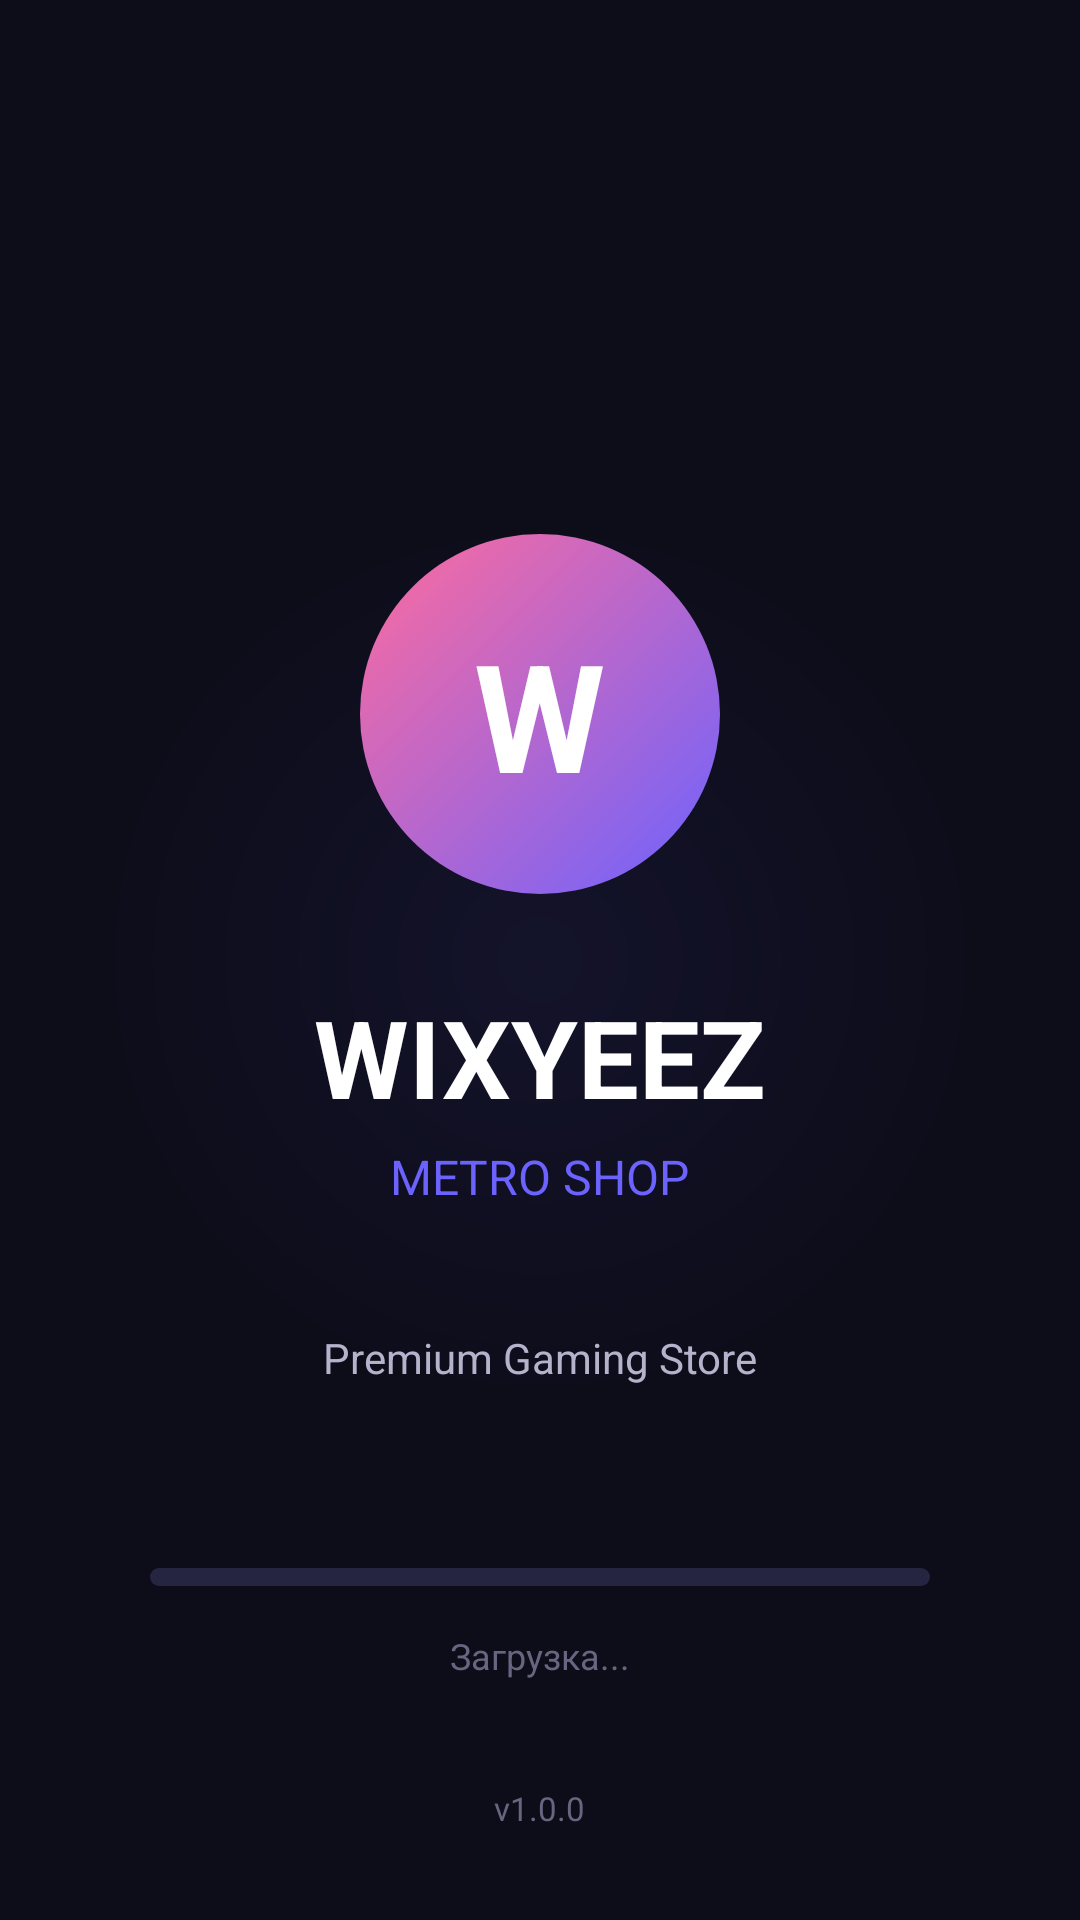

Write the Android layout XML for this screen, with the resource values it uses.
<!-- AndroidManifest.xml: activity theme SplashTheme -->
<!-- res/layout/activity_splash.xml -->
<?xml version="1.0" encoding="utf-8"?>
<RelativeLayout xmlns:android="http://schemas.android.com/apk/res/android"
    android:layout_width="match_parent"
    android:layout_height="match_parent"
    android:background="@color/bg_dark">

    <View
        android:id="@+id/glowView"
        android:layout_width="300dp"
        android:layout_height="300dp"
        android:layout_centerInParent="true"
        android:background="@drawable/glow_bg"
        android:alpha="0.3"/>

    <LinearLayout
        android:layout_width="wrap_content"
        android:layout_height="wrap_content"
        android:layout_centerInParent="true"
        android:orientation="vertical"
        android:gravity="center">

        <FrameLayout
            android:id="@+id/logoFrame"
            android:layout_width="120dp"
            android:layout_height="120dp"
            android:background="@drawable/logo_bg">

            <TextView
                android:layout_width="wrap_content"
                android:layout_height="wrap_content"
                android:layout_gravity="center"
                android:text="W"
                android:textColor="#FFFFFF"
                android:textSize="50sp"
                android:textStyle="bold"/>
        </FrameLayout>

        <TextView
            android:layout_width="wrap_content"
            android:layout_height="wrap_content"
            android:layout_marginTop="30dp"
            android:text="WIXYEEZ"
            android:textColor="#FFFFFF"
            android:textSize="36sp"
            android:textStyle="bold"/>

        <TextView
            android:layout_width="wrap_content"
            android:layout_height="wrap_content"
            android:layout_marginTop="5dp"
            android:text="METRO SHOP"
            android:textColor="@color/purple_primary"
            android:textSize="16sp"/>

        <TextView
            android:layout_width="wrap_content"
            android:layout_height="wrap_content"
            android:layout_marginTop="40dp"
            android:text="Premium Gaming Store"
            android:textColor="@color/text_secondary"
            android:textSize="14sp"/>
    </LinearLayout>

    <LinearLayout
        android:layout_width="match_parent"
        android:layout_height="wrap_content"
        android:layout_alignParentBottom="true"
        android:layout_marginBottom="80dp"
        android:layout_marginStart="50dp"
        android:layout_marginEnd="50dp"
        android:orientation="vertical"
        android:gravity="center">

        <ProgressBar
            android:id="@+id/progressBar"
            style="?android:attr/progressBarStyleHorizontal"
            android:layout_width="match_parent"
            android:layout_height="6dp"
            android:max="100"
            android:progress="0"
            android:progressDrawable="@drawable/progress_bg"/>

        <TextView
            android:id="@+id/loadingText"
            android:layout_width="wrap_content"
            android:layout_height="wrap_content"
            android:layout_marginTop="15dp"
            android:text="Загрузка..."
            android:textColor="@color/text_hint"
            android:textSize="12sp"/>
    </LinearLayout>

    <TextView
        android:layout_width="wrap_content"
        android:layout_height="wrap_content"
        android:layout_alignParentBottom="true"
        android:layout_centerHorizontal="true"
        android:layout_marginBottom="30dp"
        android:text="v1.0.0"
        android:textColor="@color/text_hint"
        android:textSize="11sp"/>

</RelativeLayout>
<!-- resources referenced by this layout -->
<resources>
  <color name="bg_dark">#0D0D1A</color>
  <color name="purple_primary">#6C63FF</color>
  <color name="text_hint">#666680</color>
  <color name="text_secondary">#B3B3CC</color>
  <!-- drawable glow_bg (drawable) -->
  <?xml version="1.0" encoding="utf-8"?>
  <shape xmlns:android="http://schemas.android.com/apk/res/android"
  android:shape="oval">
  <gradient
  android:type="radial"
  android:gradientRadius="150dp"
  android:startColor="#406C63FF"
  android:endColor="#00000000"/>
  </shape>
  <!-- drawable logo_bg (drawable) -->
  <?xml version="1.0" encoding="utf-8"?>
  <shape xmlns:android="http://schemas.android.com/apk/res/android"
  android:shape="oval">
  <gradient
  android:startColor="#6C63FF"
  android:endColor="#FF6B9D"
  android:angle="135"/>
  </shape>
  <!-- drawable progress_bg (drawable) -->
  <?xml version="1.0" encoding="utf-8"?>
  <layer-list xmlns:android="http://schemas.android.com/apk/res/android">
  <item android:id="@android:id/background">
  <shape android:shape="rectangle">
  <corners android:radius="10dp"/>
  <solid android:color="#252542"/>
  </shape>
  </item>
  <item android:id="@android:id/progress">
  <clip>
  <shape android:shape="rectangle">
  <corners android:radius="10dp"/>
  <gradient
  android:startColor="#6C63FF"
  android:endColor="#FF6B9D"
  android:angle="0"/>
  </shape>
  </clip>
  </item>
  </layer-list>
  <style name="SplashTheme" parent="AppTheme">
  <item name="android:windowBackground">@drawable/splash_background</item>
  </style>
  <style name="AppTheme" parent="android:Theme.Material.NoActionBar">
  <item name="android:colorPrimary">@color/purple_primary</item>
  <item name="android:colorPrimaryDark">@color/bg_dark</item>
  <item name="android:colorAccent">@color/pink_accent</item>
  <item name="android:windowBackground">@color/bg_dark</item>
  <item name="android:statusBarColor">@color/bg_dark</item>
  <item name="android:navigationBarColor">@color/bg_dark</item>
  </style>
  <!-- drawable splash_background (drawable) -->
  <?xml version="1.0" encoding="utf-8"?>
  <shape xmlns:android="http://schemas.android.com/apk/res/android"
  android:shape="rectangle">
  <gradient
  android:startColor="#0D0D1A"
  android:centerColor="#1A1A2E"
  android:endColor="#0D0D1A"
  android:angle="135"/>
  </shape>
  <color name="pink_accent">#FF6B9D</color>
</resources>
